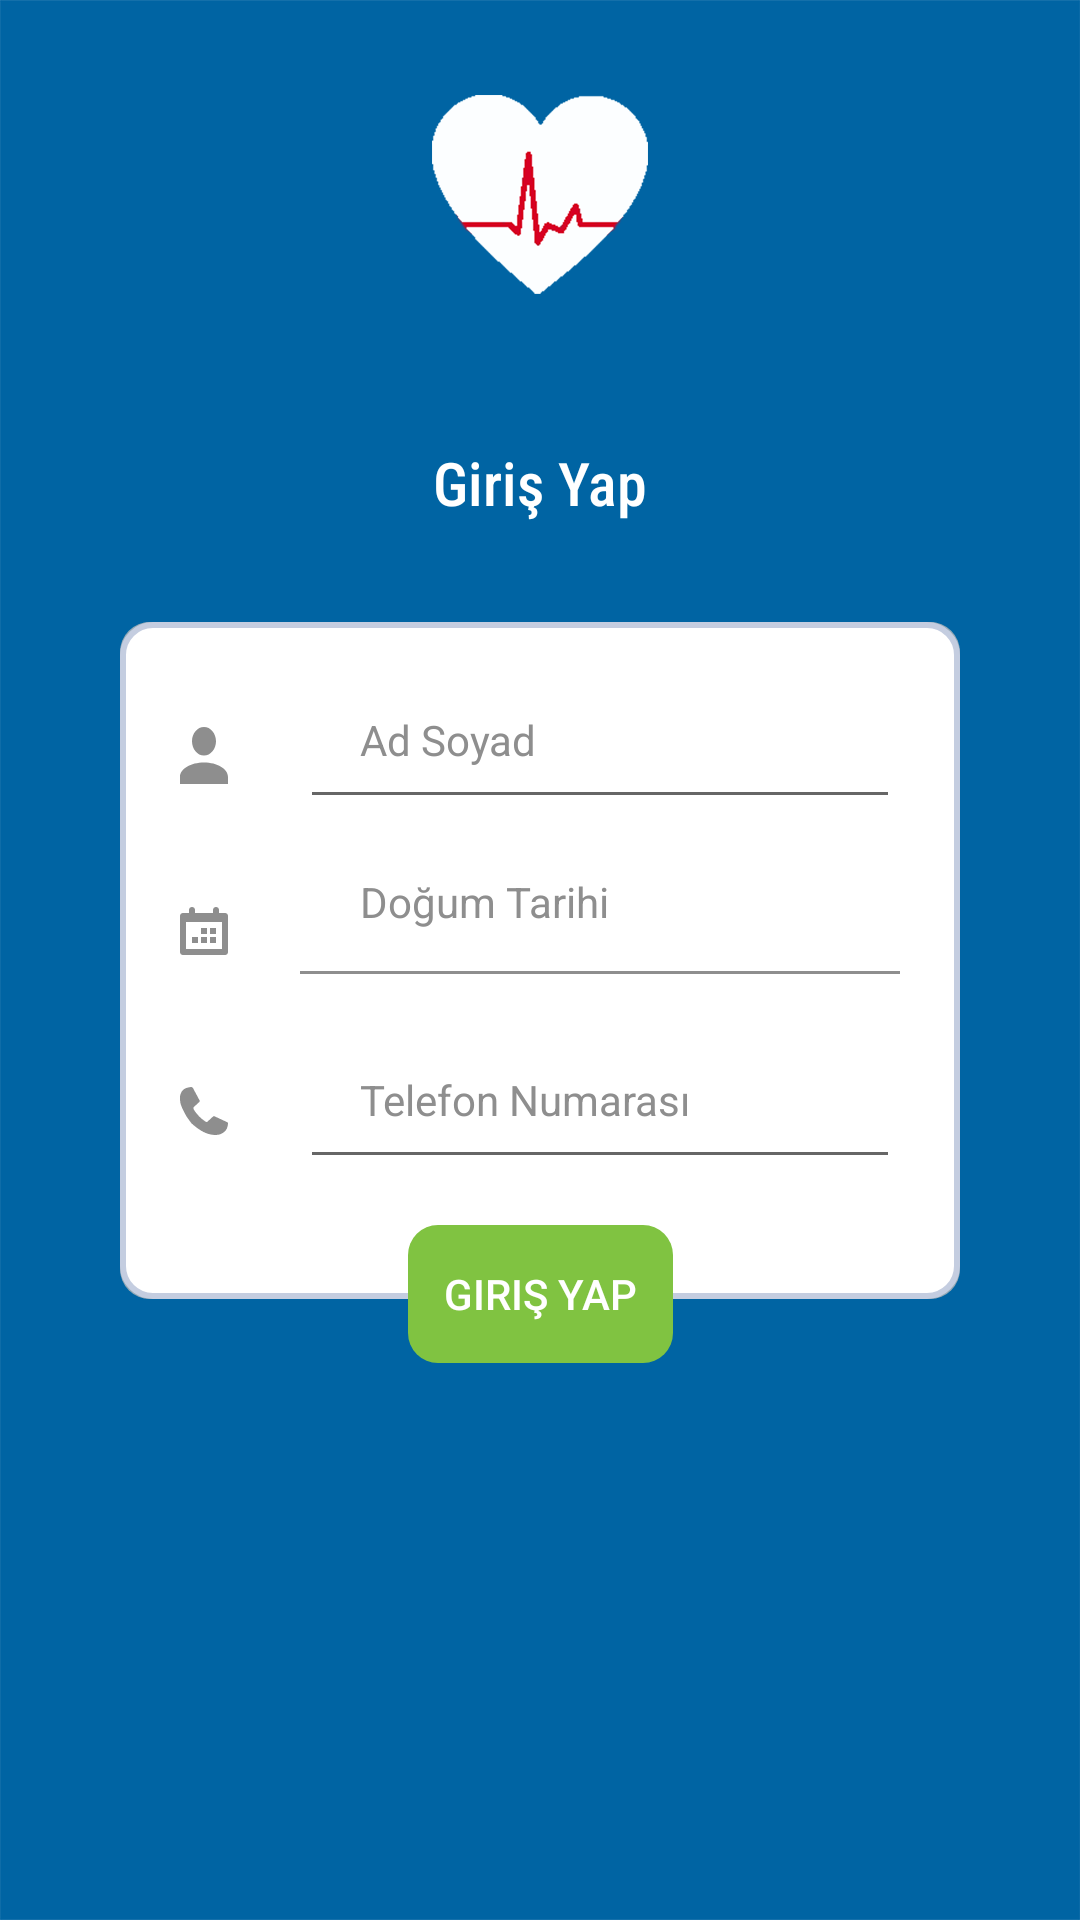

Layout XML and referenced resources for this Android screen:
<!-- AndroidManifest.xml: application theme AppTheme -->
<!-- res/layout/activity_register.xml -->
<?xml version="1.0" encoding="utf-8"?>
<androidx.constraintlayout.widget.ConstraintLayout xmlns:android="http://schemas.android.com/apk/res/android"
    xmlns:app="http://schemas.android.com/apk/res-auto"
    xmlns:tools="http://schemas.android.com/tools"
    android:id="@+id/registerParentLayout"
    android:layout_width="match_parent"
    android:layout_height="match_parent"
    android:background="@drawable/register_background"
    android:orientation="vertical"
    tools:context="activities.Register">

    <TextView
        android:id="@+id/textView7"
        android:layout_width="wrap_content"
        android:layout_height="wrap_content"
        android:layout_marginHorizontal="135dp"
        android:layout_marginTop="139dp"
        android:layout_marginBottom="25dp"
        android:fontFamily="sans-serif-condensed-medium"
        android:gravity="center_horizontal"
        android:text="@string/giris_yap"
        android:textColor="#FFFFFF"
        android:textSize="20sp"
        app:autoSizeTextType="uniform"
        app:layout_constraintBottom_toTopOf="@+id/fieldContainer"
        app:layout_constraintTop_toTopOf="parent"
        app:layout_constraintEnd_toEndOf="parent"
        app:layout_constraintStart_toStartOf="parent" />

    <androidx.constraintlayout.widget.ConstraintLayout
        android:id="@+id/fieldContainer"
        android:layout_width="match_parent"
        android:layout_height="wrap_content"
        android:layout_marginHorizontal="40dp"

        android:background="@drawable/border_radius_shape"
        android:gravity="center"
        android:orientation="vertical"
        android:paddingHorizontal="20dp"
        android:paddingBottom="40dp"
        app:layout_constraintBottom_toBottomOf="parent"
        app:layout_constraintEnd_toEndOf="parent"
        app:layout_constraintStart_toStartOf="parent"
        app:layout_constraintTop_toTopOf="parent"
        app:layout_constraintVertical_bias="0.5">


        <ImageView
            android:id="@+id/iconPerson"
            android:layout_width="wrap_content"
            android:layout_height="wrap_content"
            android:layout_marginTop="35dp"
            android:contentDescription="@string/icon"
            app:layout_constraintStart_toStartOf="@id/fieldContainer"
            app:layout_constraintTop_toTopOf="@id/fieldContainer"
            app:srcCompat="@drawable/icon" />

        <EditText
            android:id="@+id/etName"
            android:layout_width="match_parent"
            android:layout_height="0dp"
            app:layout_constraintHeight_percent=".3"
            android:layout_marginStart="40dp"
            android:layout_marginTop="10dp"
            android:autofillHints="null"
            android:ems="10"
            android:gravity="center_vertical|start"
            android:hint="@string/ad_soyad"
            android:inputType="textPersonName"
            android:paddingHorizontal="20dp"
            android:textColor="#000000"
            android:textColorHint="#8E8E8E"
            android:textSize="14sp"
            app:layout_constraintStart_toStartOf="@id/iconPerson"
            app:layout_constraintTop_toTopOf="@id/fieldContainer" />

        <ImageView
            android:id="@+id/iconBirthday"
            android:layout_width="wrap_content"
            android:layout_height="wrap_content"
            android:layout_marginTop="60dp"
            android:contentDescription="@string/icon"
            app:layout_constraintStart_toStartOf="@id/fieldContainer"
            app:layout_constraintTop_toTopOf="@id/iconPerson"
            app:srcCompat="@drawable/calendar" />


        <Button
            android:id="@+id/pickDate"
            android:layout_width="match_parent"
            android:layout_height="0dp"
            app:layout_constraintHeight_percent=".25"
            android:layout_marginStart="40dp"
            android:layout_marginTop="60dp"
            android:background="#00FFFFFF"
            android:fontFamily="sans-serif"
            android:gravity="center_vertical|start"
            android:paddingHorizontal="20dp"
            android:text="@string/dogum_tarihi"
            android:textAllCaps="false"
            android:textColor="#8E8E8E"
            android:textSize="14sp"
            app:layout_constraintStart_toStartOf="@id/iconBirthday"
            app:layout_constraintTop_toTopOf="@id/etName" />

        <View
            android:id="@+id/divider"
            android:layout_width="wrap_content"
            android:layout_height="1dp"
            android:layout_marginStart="40dp"
            android:background="#8E8E8E"
            android:visibility="visible"
            app:layout_constraintStart_toStartOf="@id/iconBirthday"
            app:layout_constraintTop_toBottomOf="@id/pickDate" />

        <ImageView
            android:id="@+id/iconPhone"
            android:layout_width="wrap_content"
            android:layout_height="wrap_content"
            android:layout_marginTop="60dp"
            android:contentDescription="@string/icon"
            app:layout_constraintStart_toStartOf="@id/fieldContainer"
            app:layout_constraintTop_toTopOf="@id/iconBirthday"
            app:srcCompat="@drawable/phone" />

        <EditText
            android:id="@+id/etPhone"
            android:layout_width="match_parent"
            android:layout_height="0dp"
            app:layout_constraintHeight_percent=".3"
            android:layout_marginStart="40dp"
            android:layout_marginTop="60dp"
            android:autofillHints="null"
            android:ems="10"
            android:gravity="center_vertical|start"
            android:hint="@string/telefon_numarasi"
            android:inputType="phone"
            android:maxLength="13"
            android:paddingHorizontal="20dp"
            android:textColor="#000000"
            android:textColorHint="#8E8E8E"
            android:textSize="14sp"
            app:layout_constraintStart_toStartOf="@id/iconPhone"
            app:layout_constraintTop_toTopOf="@id/pickDate" />

    </androidx.constraintlayout.widget.ConstraintLayout>

    <Button
        android:id="@+id/btnRegister"
        android:layout_width="wrap_content"
        android:layout_height="wrap_content"
        android:layout_marginTop="200dp"
        android:background="@drawable/border_radius_green"
        android:padding="13dp"
        android:text="@string/giris_yap"
        android:textColor="#FFFFFF"
        app:autoSizeTextType="uniform"
        app:layout_constraintEnd_toEndOf="parent"
        app:layout_constraintStart_toStartOf="parent"
        app:layout_constraintTop_toTopOf="@id/fieldContainer" />

    <androidx.coordinatorlayout.widget.CoordinatorLayout
        android:id="@+id/layoutCl"
        android:layout_width="match_parent"
        android:layout_height="wrap_content"
        android:layout_marginBottom="0dp"
        android:elevation="2dp"
        android:gravity="center|center_horizontal"
        android:textAlignment="center"
        app:layout_constraintBottom_toBottomOf="parent"
        app:layout_constraintEnd_toEndOf="parent"
        app:layout_constraintStart_toStartOf="parent"
        tools:targetApi="lollipop">

    </androidx.coordinatorlayout.widget.CoordinatorLayout>

    
    

</androidx.constraintlayout.widget.ConstraintLayout>
<!-- resources referenced by this layout -->
<resources>
  <color name="brightGreen">#80C341</color>
  <!-- drawable border_radius_green (drawable) -->
  <shape
      xmlns:android="http://schemas.android.com/apk/res/android"
      android:shape="rectangle"   >
  
      <solid
          android:color="#80C341" >
      </solid>
  
      <stroke
          android:width="2dp"
          android:color="#00000000" >
      </stroke>
  
      <padding
          android:left="5dp"
          android:top="5dp"
          android:right="5dp"
          android:bottom="5dp"    >
      </padding>
  
      <corners
          android:radius="10dp"   >
      </corners>
  
  </shape>
  <!-- drawable border_radius_shape (drawable) -->
  <?xml version="1.0" encoding="utf-8"?>
  <layer-list xmlns:android="http://schemas.android.com/apk/res/android">
      <item>
          <shape android:shape="rectangle">
              <solid android:color="#CABBBBBB"/>
              <corners android:radius="10dp" />
          </shape>
      </item>
      <item>
          <shape android:shape="rectangle"   >
  
              <solid
                  android:color="@color/white" >
              </solid>
  
              <stroke
                  android:width="2dp"
                  android:color="#C4CDE0" >
              </stroke>
  
              <corners
                  android:radius="10dp"   >
              </corners>
  
          </shape>
      </item>
  
  </layer-list>
  <!-- drawable calendar: png bitmap (drawable-hdpi, 290 bytes) -->
  <!-- drawable icon: png bitmap (drawable-hdpi, 497 bytes) -->
  <!-- drawable phone: png bitmap (drawable-hdpi, 500 bytes) -->
  <!-- drawable register_background: png bitmap (drawable-xhdpi, 13356 bytes) -->
  <string name="ad_soyad">Ad Soyad</string>
  <string name="dogum_tarihi">Doğum Tarihi</string>
  <string name="giris_yap">Giriş Yap</string>
  <string name="hesap_var">Daha önce kayıt olduysanız giriş yapmak için dokunun</string>
  <string name="icon">icon</string>
  <string name="telefon_numarasi">Telefon Numarası</string>
  <style name="AppTheme" parent="Theme.MaterialComponents.Light.NoActionBar.Bridge">
          <item name="colorPrimary">@color/colorPrimary</item>
          <item name="colorPrimaryDark">@color/colorPrimaryDark</item>
          <item name="colorAccent">@color/colorAccent</item>
      </style>
  <color name="white">#FFFFFF</color>
  <color name="colorPrimary">#3E618A</color>
  <color name="colorPrimaryDark">#8AC8FC</color>
  <color name="colorAccent">#03DAC5</color>
</resources>
